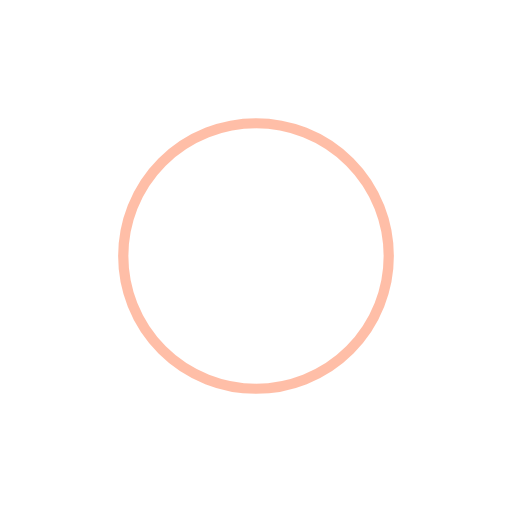
t = 0.00 s
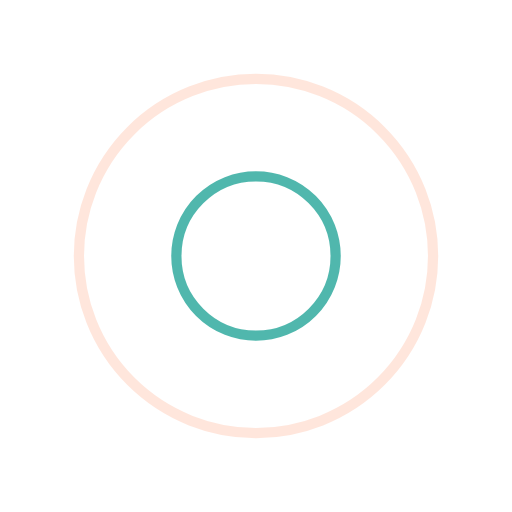
t = 0.25 s
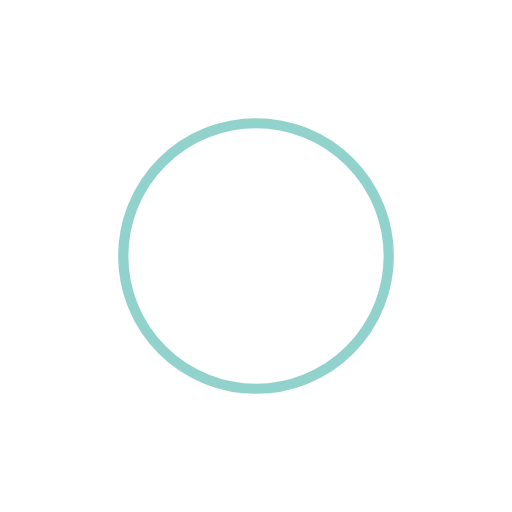
t = 0.50 s
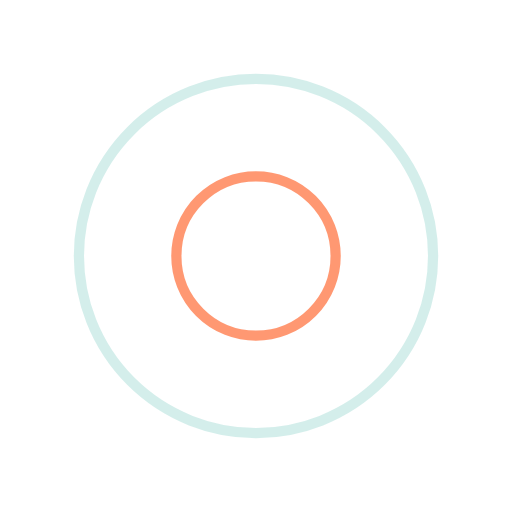
t = 0.75 s

The animated SVG that drew these frames (rendered in a browser with its animation timeline set to each time). Animation: 4 SMIL elements (animate=4); one cycle of 1.00 s, repeats indefinitely.

<?xml version="1.0" encoding="utf-8"?>
<svg xmlns="http://www.w3.org/2000/svg" xmlns:xlink="http://www.w3.org/1999/xlink" style="margin: auto; background: rgb(255, 255, 255); display: block; shape-rendering: auto;" width="200px" height="200px" viewBox="0 0 100 100" preserveAspectRatio="xMidYMid">
<circle cx="50" cy="50" r="36.0662" fill="none" stroke="#ff7f50" stroke-width="2">
  <animate attributeName="r" repeatCount="indefinite" dur="1s" values="0;40" keyTimes="0;1" keySplines="0 0.2 0.8 1" calcMode="spline" begin="-0.5s"></animate>
  <animate attributeName="opacity" repeatCount="indefinite" dur="1s" values="1;0" keyTimes="0;1" keySplines="0.2 0 0.8 1" calcMode="spline" begin="-0.5s"></animate>
</circle>
<circle cx="50" cy="50" r="17.7747" fill="none" stroke="#26a69a" stroke-width="2">
  <animate attributeName="r" repeatCount="indefinite" dur="1s" values="0;40" keyTimes="0;1" keySplines="0 0.2 0.8 1" calcMode="spline"></animate>
  <animate attributeName="opacity" repeatCount="indefinite" dur="1s" values="1;0" keyTimes="0;1" keySplines="0.2 0 0.8 1" calcMode="spline"></animate>
</circle>
<!-- [ldio] generated by https://loading.io/ --></svg>
